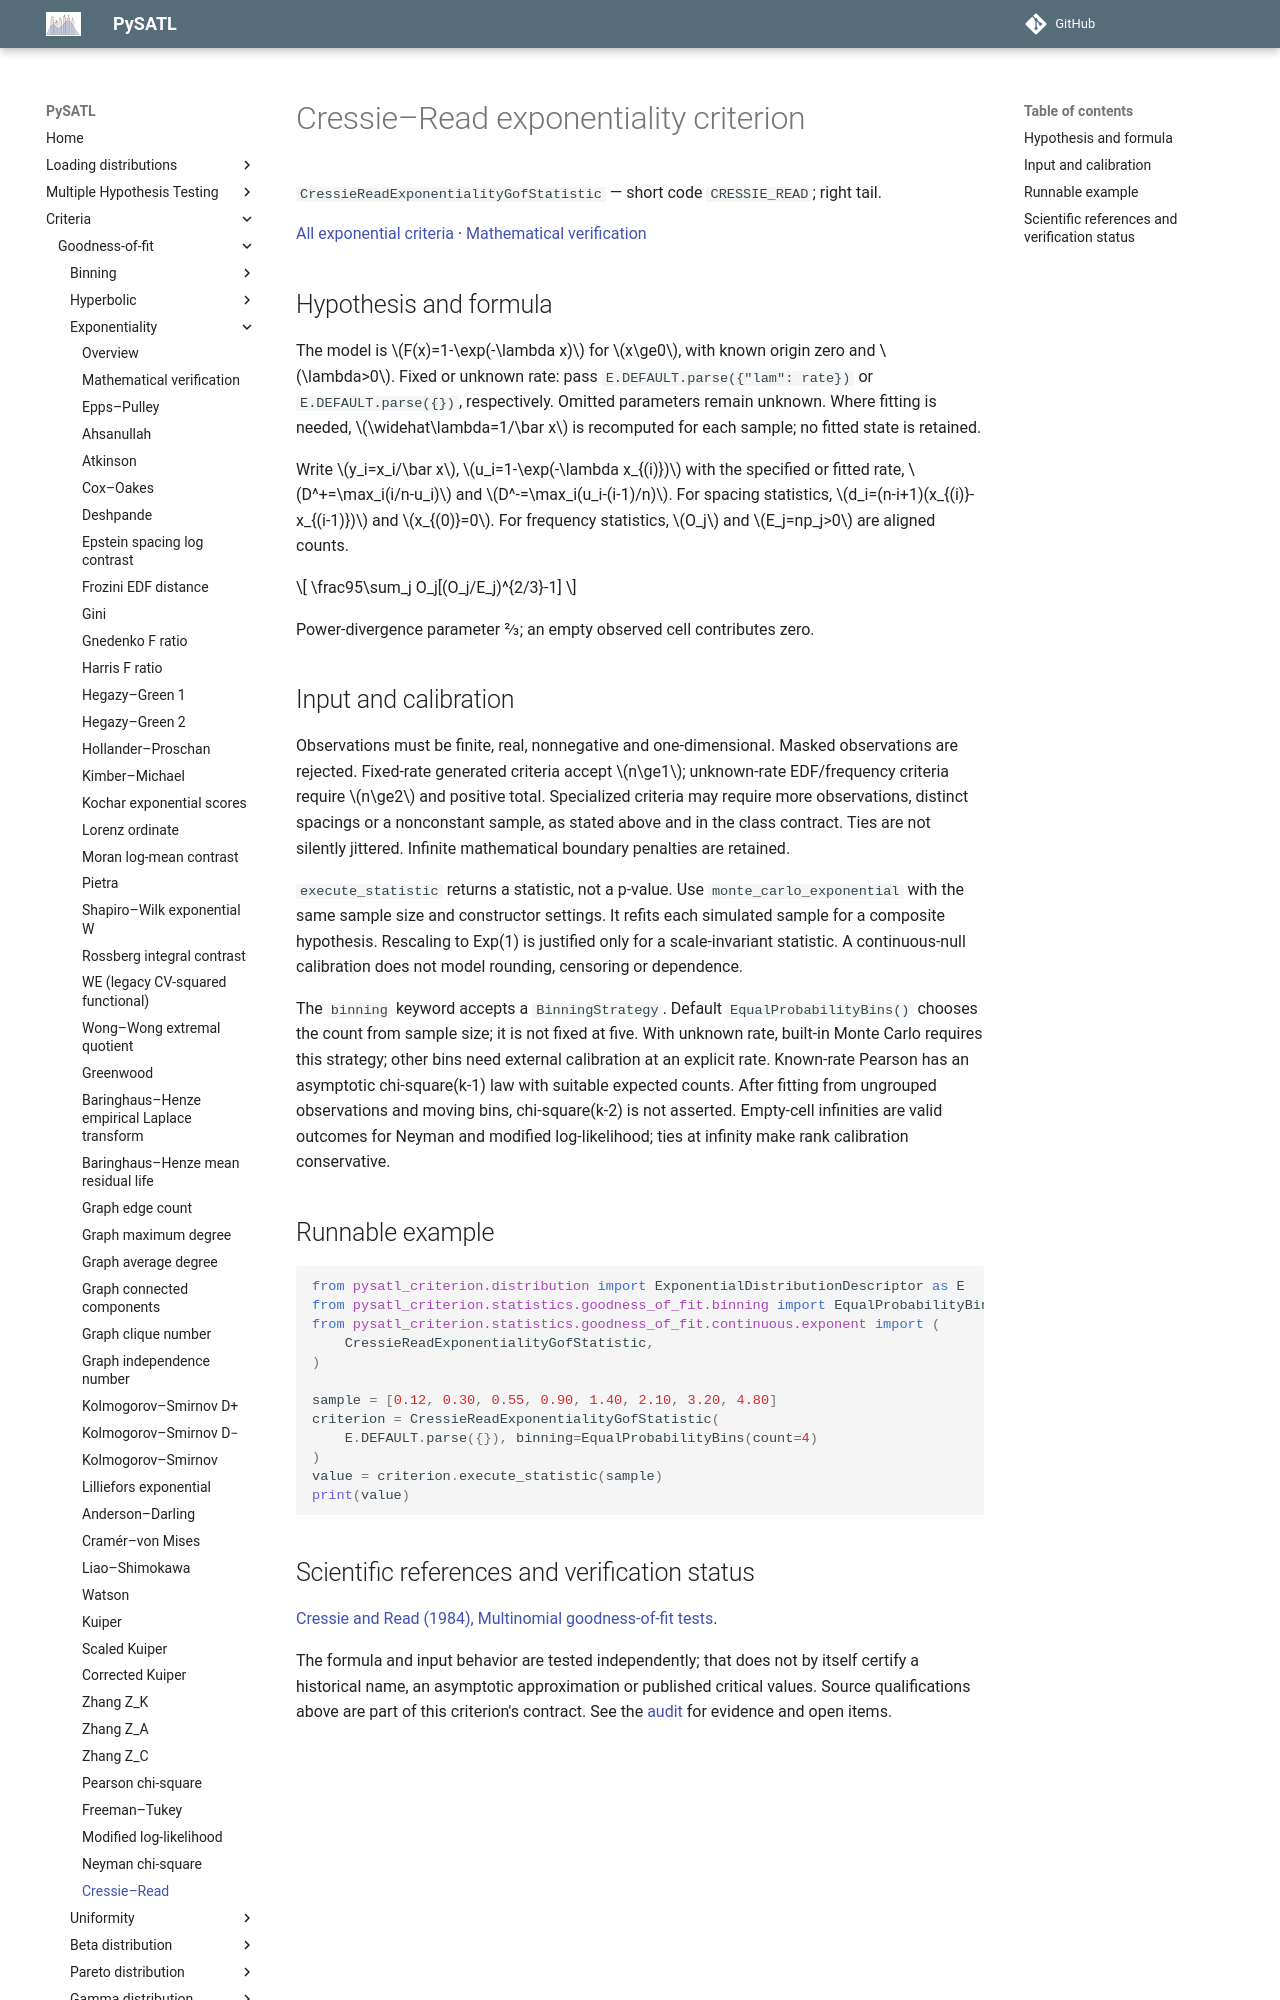

repository: PySATL/pysatl-criterion · page: en/main/criteria/goodness-of-fit/exponentiality/cressie_read_exp_criterion/index.html · generator: mkdocs

# Cressie–Read exponentiality criterion

`CressieReadExponentialityGofStatistic` — short code `CRESSIE_READ`; right tail.

[All exponential criteria](index.md) · [Mathematical verification](mathematical-validation.md)

## Hypothesis and formula

The model is $F(x)=1-\exp(-\lambda x)$ for $x\ge0$, with known origin zero and $\lambda>0$.
Fixed or unknown rate: pass `E.DEFAULT.parse({"lam": rate})` or `E.DEFAULT.parse({})`, respectively.
Omitted parameters remain unknown. Where fitting is needed, $\widehat\lambda=1/\bar x$
is recomputed for each sample; no fitted state is retained.

Write $y_i=x_i/\bar x$, $u_i=1-\exp(-\lambda x_{(i)})$ with the specified or
fitted rate, $D^+=\max_i(i/n-u_i)$ and $D^-=\max_i(u_i-(i-1)/n)$.
For spacing statistics, $d_i=(n-i+1)(x_{(i)}-x_{(i-1)})$ and $x_{(0)}=0$.
For frequency statistics, $O_j$ and $E_j=np_j>0$ are aligned counts.

$$
\frac95\sum_j O_j[(O_j/E_j)^{2/3}-1]
$$

Power-divergence parameter 2/3; an empty observed cell contributes zero.

## Input and calibration

Observations must be finite, real, nonnegative and one-dimensional. Masked
observations are rejected. Fixed-rate generated criteria accept $n\ge1$;
unknown-rate EDF/frequency criteria require $n\ge2$ and positive total.
Specialized criteria may require more observations, distinct spacings or a
nonconstant sample, as stated above and in the class contract. Ties are not
silently jittered. Infinite mathematical boundary penalties are retained.

`execute_statistic` returns a statistic, not a p-value. Use
`monte_carlo_exponential` with the same sample size and constructor settings.
It refits each simulated sample for a composite hypothesis. Rescaling to
Exp(1) is justified only for a scale-invariant statistic. A continuous-null
calibration does not model rounding, censoring or dependence.

The `binning` keyword accepts a `BinningStrategy`. Default
`EqualProbabilityBins()` chooses the count from sample size; it is not fixed
at five. With unknown rate, built-in Monte Carlo requires this strategy;
other bins need external calibration at an explicit rate. Known-rate Pearson
has an asymptotic chi-square(k-1) law with suitable expected counts. After
fitting from ungrouped observations and moving bins, chi-square(k-2) is not
asserted. Empty-cell infinities are valid outcomes for Neyman and modified
log-likelihood; ties at infinity make rank calibration conservative.
